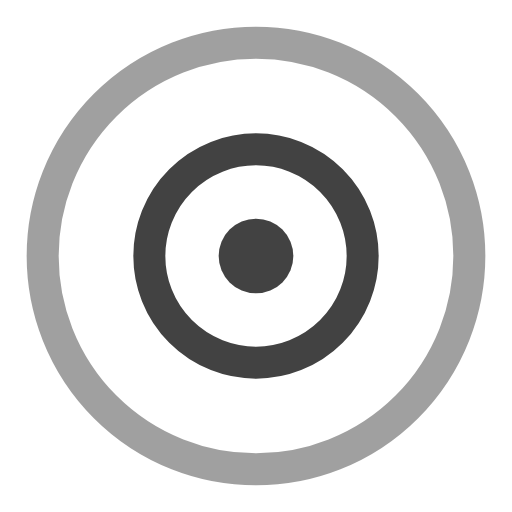
t = 0.00 s
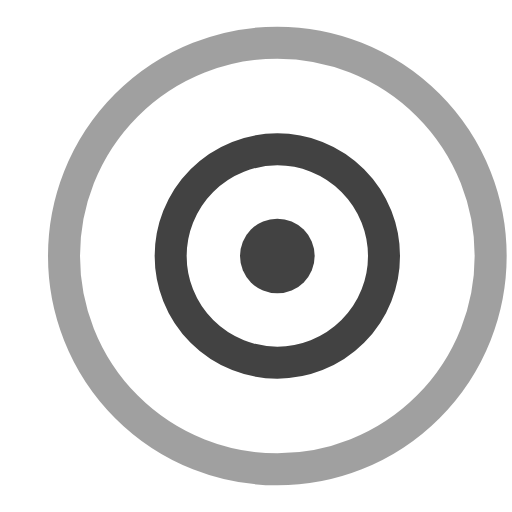
t = 0.18 s
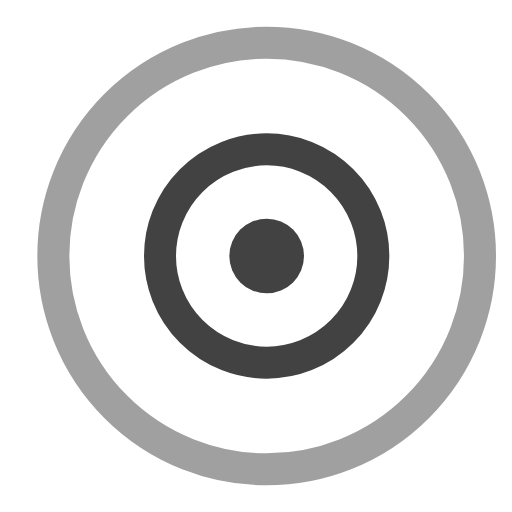
t = 0.36 s
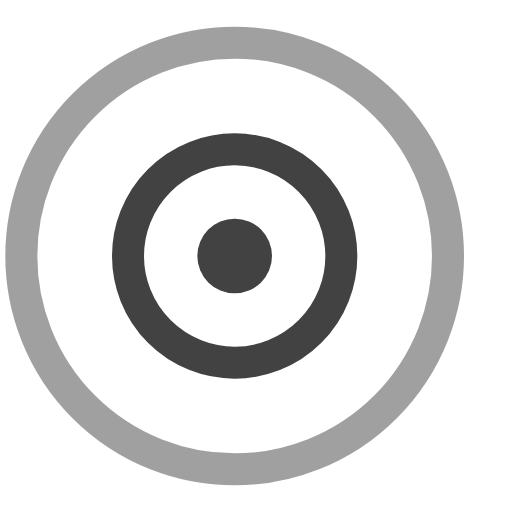
t = 0.54 s
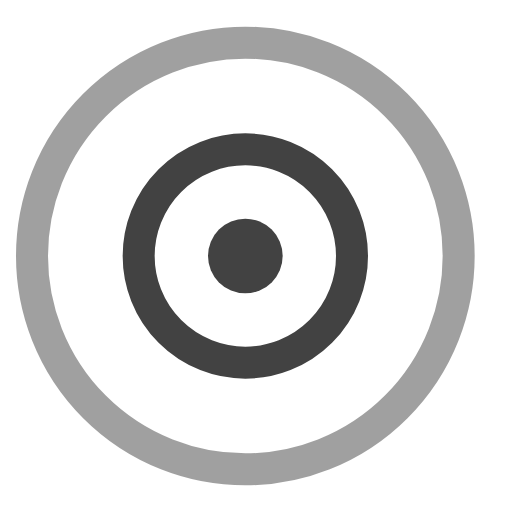
t = 0.72 s
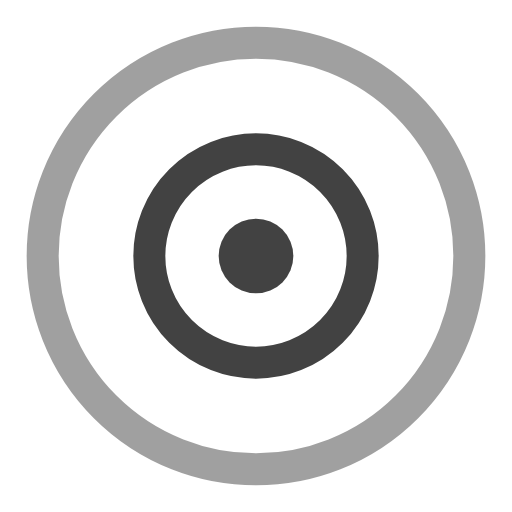
t = 0.90 s

The animated SVG that drew these frames (rendered in a browser with its animation timeline set to each time). Animation: 1 SMIL element (animateTransform=1); one cycle of 0.90 s.

<svg xmlns="http://www.w3.org/2000/svg" viewBox="0 0 48 48" fill="none">
  <g>
    <animateTransform attributeName="transform" type="translate" values="0 0;-2 0;2 0;-1 0;1 0;0 0" dur="0.45s" repeatCount="2"/>
    <g stroke="#424242" stroke-width="3"><circle cx="24" cy="24" r="10"/><circle cx="24" cy="24" r="20" stroke-opacity=".5"/></g><circle cx="24" cy="24" r="3.5" fill="#424242"/>
  </g>
</svg>
